Image classification data set "data" (ksushrut/Kaggle on GitHub). Class labels (2): benign, malignant.

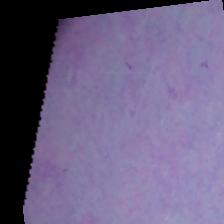
Label: benign

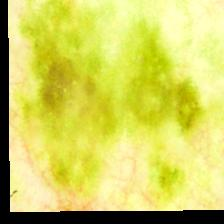
Label: benign

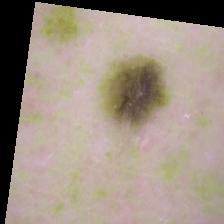
Label: benign

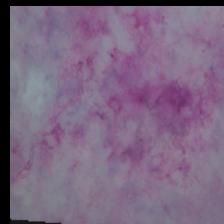
Label: malignant

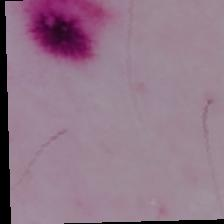
Label: malignant

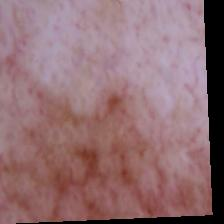
Label: malignant
